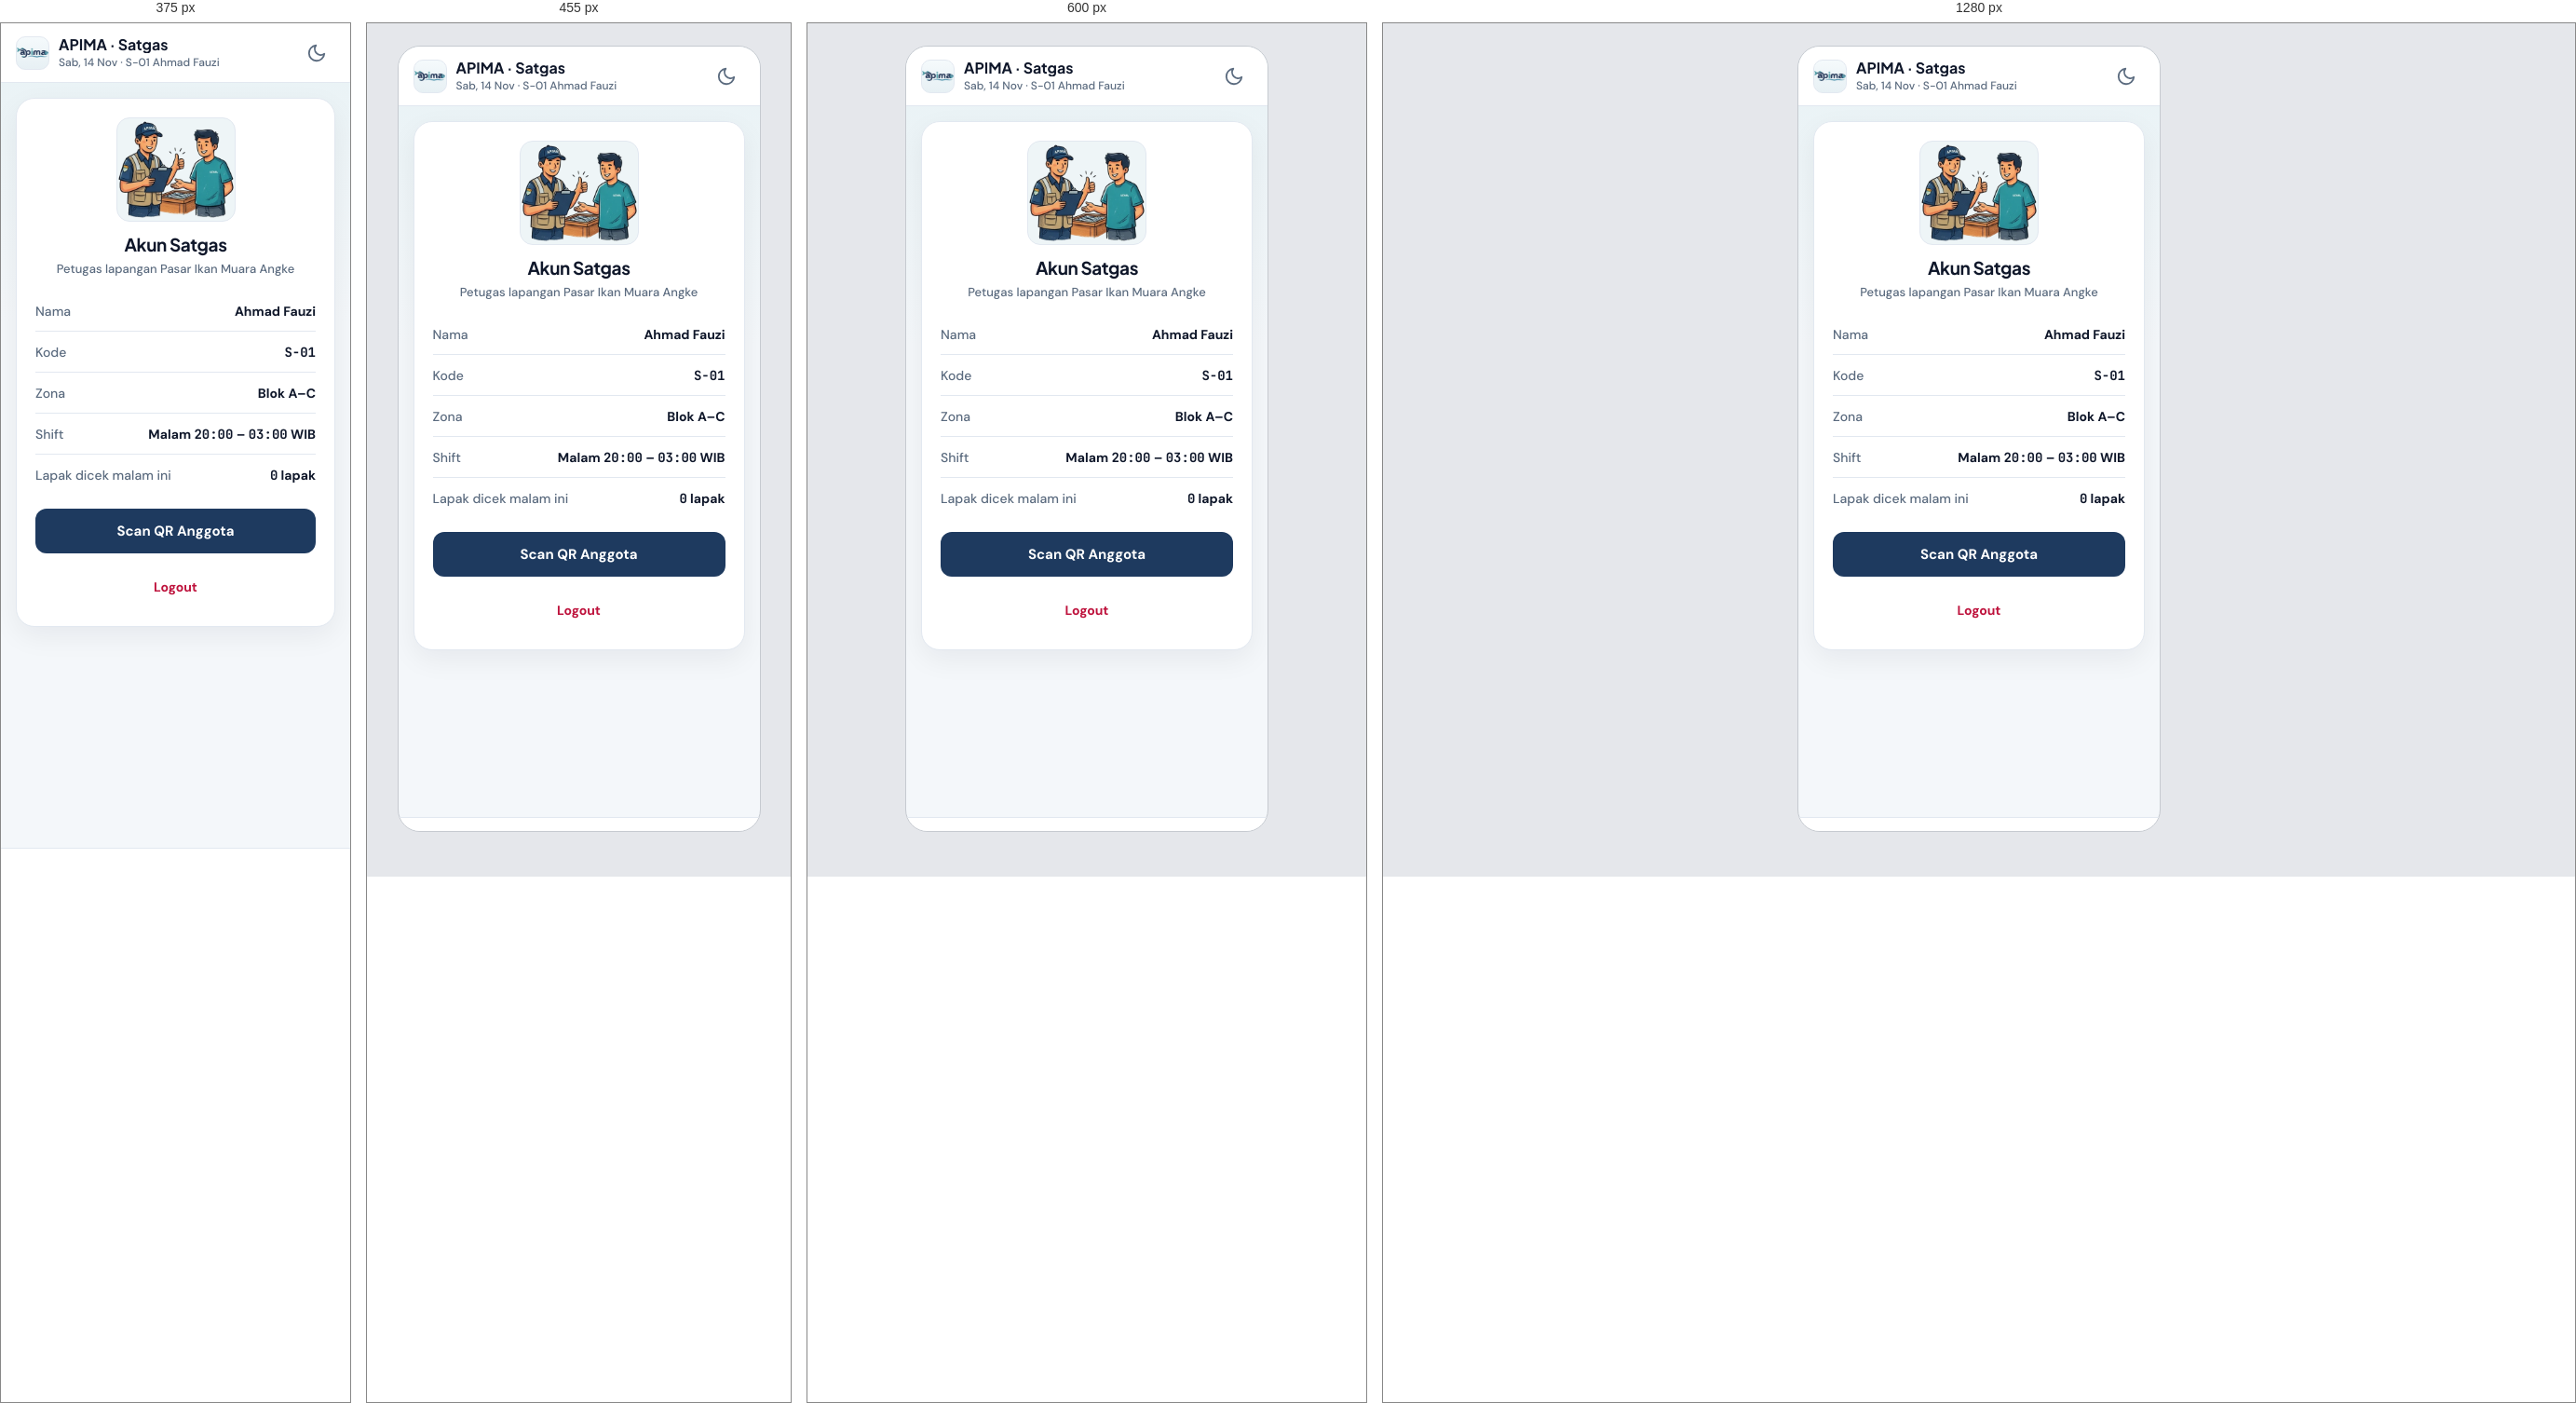
Rendered at 375 px, 455 px, 600 px and 1280 px, left to right.

<!-- file: SatgasAkun.dc.html -->
<!doctype html>
<html lang="id">
<head>
<meta charset="utf-8">
<meta name="viewport" content="width=device-width, initial-scale=1, viewport-fit=cover">
<title>Satgas · Akun</title>
<link rel="stylesheet" href="./styles.css">
<link rel="stylesheet" href="./theme-v5.css">
<link rel="stylesheet" href="./ui-satgas.css">
<script src="./support.js"></script>
<script src="./apima-store.js"></script>
<script src="./interactions.js" defer></script>
<script src="./nav-v5.js" defer></script>
<link rel="manifest" href="./manifest.webmanifest">
<meta name="theme-color" content="#0B4F8A">
<meta name="apple-mobile-web-app-capable" content="yes">
<meta name="apple-mobile-web-app-status-bar-style" content="default">
<meta name="apple-mobile-web-app-title" content="APIMA">
<link rel="apple-touch-icon" href="./icons/apple-touch-icon.png">
<script src="./pwa.js" defer></script>
</head>
<body>
<x-dc>
<div class="screen">

  <header class="v5-app-header sg-header">
    <span class="v5-app-logo sg-logo" aria-hidden="true">
      <span class="brand-wordmark">
        <img src="brand/apima-wordmark-light.webp" width="51" height="18" alt="" class="wm-light">
        <img src="brand/apima-wordmark-dark.webp" width="50" height="18" alt="" class="wm-dark">
      </span>
    </span>
    <div class="sg-header-text">
      <p class="v5-app-title">APIMA · Satgas</p>
      <span class="v5-app-meta"><span id="ak-date">Sab, 14 Nov</span> · S-01 Ahmad Fauzi</span>
    </div>
    <div class="v5-app-actions">
      <button type="button" class="v5-icon-btn theme-toggle" data-theme-toggle aria-pressed="false" aria-label="Ganti ke mode gelap">
        <svg class="icon-moon" width="24" height="24" viewBox="0 0 24 24" fill="none" stroke="currentColor" stroke-width="2" stroke-linecap="round" stroke-linejoin="round" aria-hidden="true"><path d="M21 12.79A9 9 0 1 1 11.21 3 7 7 0 0 0 21 12.79z"/></svg>
        <svg class="icon-sun" width="24" height="24" viewBox="0 0 24 24" fill="none" stroke="currentColor" stroke-width="2" stroke-linecap="round" stroke-linejoin="round" aria-hidden="true"><circle cx="12" cy="12" r="4"/><path d="M12 2v2M12 20v2M4.93 4.93l1.41 1.41M17.66 17.66l1.41 1.41M2 12h2M20 12h2M6.34 17.66l-1.41 1.41M19.07 4.93l-1.41 1.41"/></svg>
      </button>
    </div>
  </header>

  <main class="screen-scroll sg-main">
    <section class="v5-card" aria-labelledby="ak-title">
      <div class="sg-akun-head">
        <span class="v5-illus sg-illus-lg"><img src="illustrations/cek-satgas.webp" width="128" height="112" alt=""></span>
        <h1 id="ak-title" class="sg-card-title lg" style="margin:0">Akun Satgas</h1>
        <p class="sg-card-text">Petugas lapangan Pasar Ikan Muara Angke</p>
      </div>
      <div class="sg-rows">
        <div class="v5-row"><span class="v5-row-label">Nama</span><span class="v5-row-value">Ahmad Fauzi</span></div>
        <div class="v5-row"><span class="v5-row-label">Kode</span><span class="v5-row-value mono">S-01</span></div>
        <div class="v5-row"><span class="v5-row-label">Zona</span><span class="v5-row-value">Blok A–C</span></div>
        <div class="v5-row"><span class="v5-row-label">Shift</span><span class="v5-row-value">Malam <span class="mono">20:00</span> – <span class="mono">03:00</span> WIB</span></div>
        <div class="v5-row"><span class="v5-row-label">Lapak dicek malam ini</span><span id="ak-checked" class="v5-row-value"><span class="mono">0</span> lapak</span></div>
      </div>
      <a href="SatgasScan.dc.html?scan=1" class="btn btn-primary sg-btn">Scan QR Anggota</a>
      <a href="MasukId.dc.html" class="sg-danger-link">Logout</a>
    </section>
  </main>

  <nav class="v5-nav" data-v5-nav="satgas" data-active="akun"></nav>
</div>
</x-dc>
<script>
(function () {
  function render() {
    var store = window.APIMA_STORE;
    if (!store) return;
    var st = store.reload();
    document.getElementById('ak-date').textContent = store.formatDateInfo(st.dayOffset).short;
    var n = Array.isArray(st.checkedMemberIds) ? st.checkedMemberIds.length : 0;
    document.getElementById('ak-checked').innerHTML = '<span class="mono">' + n + '</span> lapak';
  }
  if (document.readyState === 'loading') document.addEventListener('DOMContentLoaded', render);
  else render();
  window.addEventListener('apima:state-change', render);
})();
</script>
<script type="text/x-dc" data-dc-script data-props='{"$preview":{"width":390,"height":844}}'>
class Component extends DCLogic { renderVals() { return {}; } }
</script>
</body>
</html>


/* @media block from styles.css */
@media (max-width: 430px) {
  body:has(.screen) {
    background: var(--apima-bg-page);
    padding: 0;
    display: block;
  }
  body:has(.screen) .screen {
    width: 100vw;
    height: 100dvh;
    border-radius: 0;
    border: none;
  }
}

/* @media block from styles.css */
@media (min-width: 721px) {
  .pwa-feedback-fab { bottom: 20px; right: 20px; }
}

/* @media block from styles.css */
@media (max-width: 480px) {
  .fb-card { padding: 16px; }
  .fb-aspect-row { flex-direction: column; align-items: flex-start; }
  .fb-mini-scale { width: 100%; display: grid; grid-template-columns: repeat(5, minmax(0, 1fr)); }
  .fb-mini-btn { width: 100%; }
}